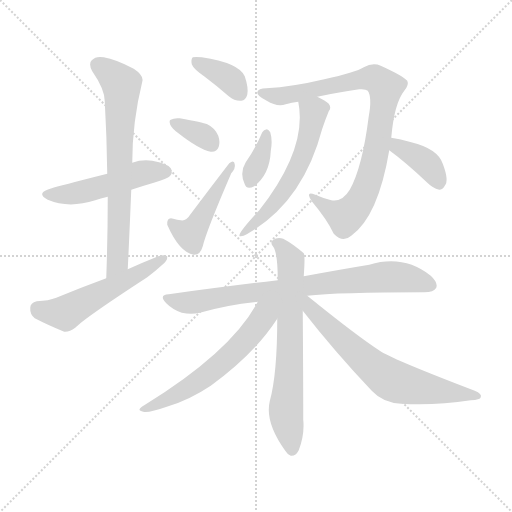
t = 0.00 s
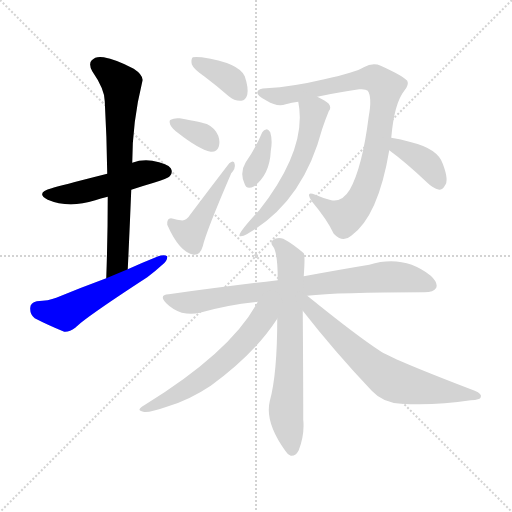
t = 1.97 s
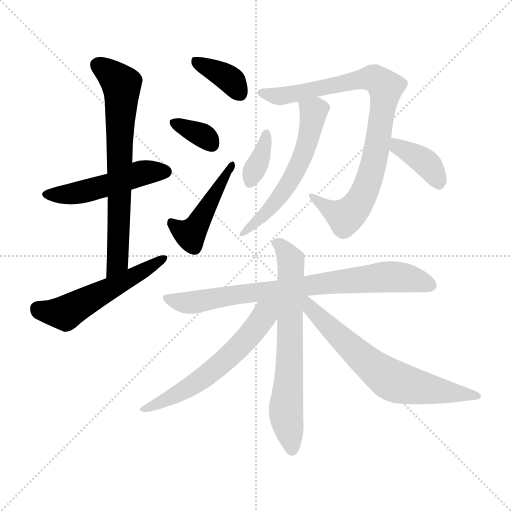
t = 3.95 s
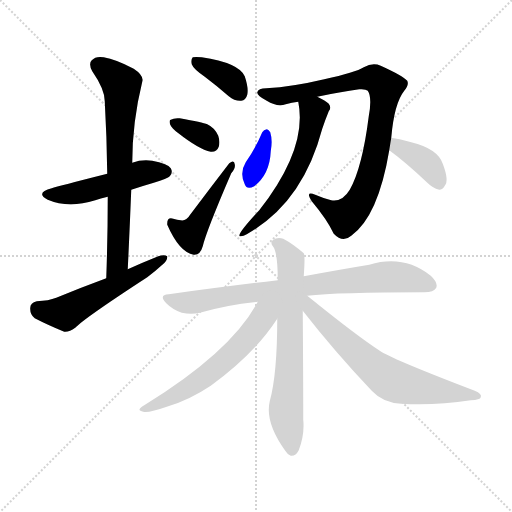
t = 5.92 s
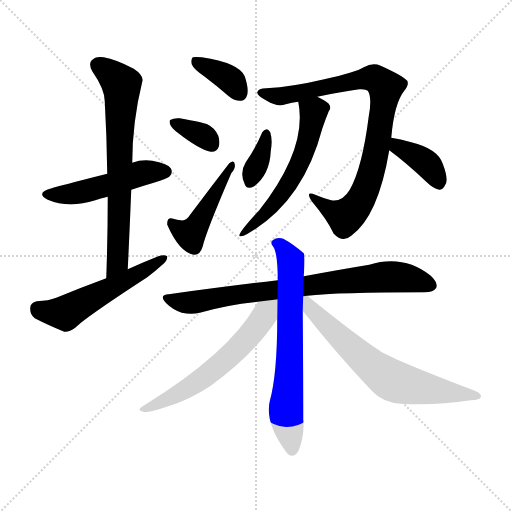
t = 7.89 s
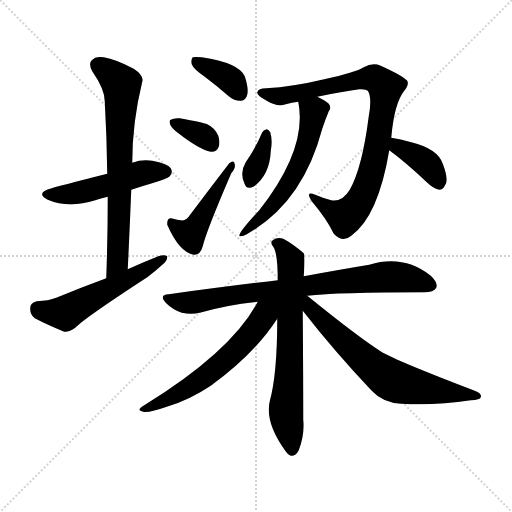
t = 9.87 s

The animated SVG that drew these frames (rendered in a browser with its animation timeline set to each time). Animation: 14 CSS @keyframes rules; one cycle of 9.87 s.

<svg version="1.1" viewBox="0 0 1024 1024" xmlns="http://www.w3.org/2000/svg">
  <g stroke="lightgray" stroke-dasharray="1,1" stroke-width="1" transform="scale(4, 4)">
    <line x1="0" y1="0" x2="256" y2="256"></line>
    <line x1="256" y1="0" x2="0" y2="256"></line>
    <line x1="128" y1="0" x2="128" y2="256"></line>
    <line x1="0" y1="128" x2="256" y2="128"></line>
  </g>
<g transform="scale(1, -1) translate(0, -900)">
   <style type="text/css">
    @keyframes keyframes0 {
      from {
       stroke: blue;
       stroke-dashoffset: 497;
       stroke-width: 128;
       }
       62% {
       animation-timing-function: step-end;
       stroke: blue;
       stroke-dashoffset: 0;
       stroke-width: 128;
       }
       to {
       stroke: black;
       stroke-width: 1024;
       }
       }
       #make-me-a-hanzi-animation-0 {
         animation: keyframes0 0.654460s both;
         animation-delay: 0.000000s;
         animation-timing-function: linear;
       }
    @keyframes keyframes1 {
      from {
       stroke: blue;
       stroke-dashoffset: 701;
       stroke-width: 128;
       }
       70% {
       animation-timing-function: step-end;
       stroke: blue;
       stroke-dashoffset: 0;
       stroke-width: 128;
       }
       to {
       stroke: black;
       stroke-width: 1024;
       }
       }
       #make-me-a-hanzi-animation-1 {
         animation: keyframes1 0.820475s both;
         animation-delay: 0.654460s;
         animation-timing-function: linear;
       }
    @keyframes keyframes2 {
      from {
       stroke: blue;
       stroke-dashoffset: 540;
       stroke-width: 128;
       }
       64% {
       animation-timing-function: step-end;
       stroke: blue;
       stroke-dashoffset: 0;
       stroke-width: 128;
       }
       to {
       stroke: black;
       stroke-width: 1024;
       }
       }
       #make-me-a-hanzi-animation-2 {
         animation: keyframes2 0.689453s both;
         animation-delay: 1.474935s;
         animation-timing-function: linear;
       }
    @keyframes keyframes3 {
      from {
       stroke: blue;
       stroke-dashoffset: 370;
       stroke-width: 128;
       }
       55% {
       animation-timing-function: step-end;
       stroke: blue;
       stroke-dashoffset: 0;
       stroke-width: 128;
       }
       to {
       stroke: black;
       stroke-width: 1024;
       }
       }
       #make-me-a-hanzi-animation-3 {
         animation: keyframes3 0.551107s both;
         animation-delay: 2.164388s;
         animation-timing-function: linear;
       }
    @keyframes keyframes4 {
      from {
       stroke: blue;
       stroke-dashoffset: 345;
       stroke-width: 128;
       }
       53% {
       animation-timing-function: step-end;
       stroke: blue;
       stroke-dashoffset: 0;
       stroke-width: 128;
       }
       to {
       stroke: black;
       stroke-width: 1024;
       }
       }
       #make-me-a-hanzi-animation-4 {
         animation: keyframes4 0.530762s both;
         animation-delay: 2.715495s;
         animation-timing-function: linear;
       }
    @keyframes keyframes5 {
      from {
       stroke: blue;
       stroke-dashoffset: 460;
       stroke-width: 128;
       }
       60% {
       animation-timing-function: step-end;
       stroke: blue;
       stroke-dashoffset: 0;
       stroke-width: 128;
       }
       to {
       stroke: black;
       stroke-width: 1024;
       }
       }
       #make-me-a-hanzi-animation-5 {
         animation: keyframes5 0.624349s both;
         animation-delay: 3.246257s;
         animation-timing-function: linear;
       }
    @keyframes keyframes6 {
      from {
       stroke: blue;
       stroke-dashoffset: 861;
       stroke-width: 128;
       }
       74% {
       animation-timing-function: step-end;
       stroke: blue;
       stroke-dashoffset: 0;
       stroke-width: 128;
       }
       to {
       stroke: black;
       stroke-width: 1024;
       }
       }
       #make-me-a-hanzi-animation-6 {
         animation: keyframes6 0.950684s both;
         animation-delay: 3.870605s;
         animation-timing-function: linear;
       }
    @keyframes keyframes7 {
      from {
       stroke: blue;
       stroke-dashoffset: 573;
       stroke-width: 128;
       }
       65% {
       animation-timing-function: step-end;
       stroke: blue;
       stroke-dashoffset: 0;
       stroke-width: 128;
       }
       to {
       stroke: black;
       stroke-width: 1024;
       }
       }
       #make-me-a-hanzi-animation-7 {
         animation: keyframes7 0.716309s both;
         animation-delay: 4.821289s;
         animation-timing-function: linear;
       }
    @keyframes keyframes8 {
      from {
       stroke: blue;
       stroke-dashoffset: 360;
       stroke-width: 128;
       }
       54% {
       animation-timing-function: step-end;
       stroke: blue;
       stroke-dashoffset: 0;
       stroke-width: 128;
       }
       to {
       stroke: black;
       stroke-width: 1024;
       }
       }
       #make-me-a-hanzi-animation-8 {
         animation: keyframes8 0.542969s both;
         animation-delay: 5.537598s;
         animation-timing-function: linear;
       }
    @keyframes keyframes9 {
      from {
       stroke: blue;
       stroke-dashoffset: 380;
       stroke-width: 128;
       }
       55% {
       animation-timing-function: step-end;
       stroke: blue;
       stroke-dashoffset: 0;
       stroke-width: 128;
       }
       to {
       stroke: black;
       stroke-width: 1024;
       }
       }
       #make-me-a-hanzi-animation-9 {
         animation: keyframes9 0.559245s both;
         animation-delay: 6.080566s;
         animation-timing-function: linear;
       }
    @keyframes keyframes10 {
      from {
       stroke: blue;
       stroke-dashoffset: 789;
       stroke-width: 128;
       }
       72% {
       animation-timing-function: step-end;
       stroke: blue;
       stroke-dashoffset: 0;
       stroke-width: 128;
       }
       to {
       stroke: black;
       stroke-width: 1024;
       }
       }
       #make-me-a-hanzi-animation-10 {
         animation: keyframes10 0.892090s both;
         animation-delay: 6.639811s;
         animation-timing-function: linear;
       }
    @keyframes keyframes11 {
      from {
       stroke: blue;
       stroke-dashoffset: 679;
       stroke-width: 128;
       }
       69% {
       animation-timing-function: step-end;
       stroke: blue;
       stroke-dashoffset: 0;
       stroke-width: 128;
       }
       to {
       stroke: black;
       stroke-width: 1024;
       }
       }
       #make-me-a-hanzi-animation-11 {
         animation: keyframes11 0.802572s both;
         animation-delay: 7.531901s;
         animation-timing-function: linear;
       }
    @keyframes keyframes12 {
      from {
       stroke: blue;
       stroke-dashoffset: 596;
       stroke-width: 128;
       }
       66% {
       animation-timing-function: step-end;
       stroke: blue;
       stroke-dashoffset: 0;
       stroke-width: 128;
       }
       to {
       stroke: black;
       stroke-width: 1024;
       }
       }
       #make-me-a-hanzi-animation-12 {
         animation: keyframes12 0.735026s both;
         animation-delay: 8.334473s;
         animation-timing-function: linear;
       }
    @keyframes keyframes13 {
      from {
       stroke: blue;
       stroke-dashoffset: 670;
       stroke-width: 128;
       }
       69% {
       animation-timing-function: step-end;
       stroke: blue;
       stroke-dashoffset: 0;
       stroke-width: 128;
       }
       to {
       stroke: black;
       stroke-width: 1024;
       }
       }
       #make-me-a-hanzi-animation-13 {
         animation: keyframes13 0.795247s both;
         animation-delay: 9.069499s;
         animation-timing-function: linear;
       }
</style>
<path d="M 262.5 520.5 Q 283.5 527.5 307.5 534.5 Q 335.5 543.5 339.5 547.5 Q 346.5 554.5 341.5 563.5 Q 334.5 573.5 304.5 578.5 Q 283.5 581.5 264.5 574.5 L 214.5 552.5 Q 115.5 527.5 103.5 523.5 Q 69.5 514.5 95.5 500.5 Q 137.5 482.5 190.5 499.5 Q 200.5 503.5 215.5 506.5 L 262.5 520.5 Z" fill="lightgray"></path> 
<path d="M 255.5 361.5 Q 259.5 443.5 262.5 520.5 L 264.5 574.5 Q 264.5 655.5 284.5 736.5 Q 288.5 748.5 267.5 762.5 Q 231.5 781.5 207.5 785.5 Q 191.5 788.5 183.5 779.5 Q 176.5 772.5 184.5 757.5 Q 209.5 721.5 209.5 697.5 Q 213.5 627.5 214.5 552.5 L 215.5 506.5 Q 215.5 428.5 212.5 343.5 C 211.5 313.5 254.5 331.5 255.5 361.5 Z" fill="lightgray"></path> 
<path d="M 212.5 343.5 Q 163.5 325.5 112.5 304.5 Q 97.5 298.5 73.5 297.5 Q 60.5 294.5 60.5 284.5 Q 59.5 271.5 69.5 263.5 Q 94.5 250.5 128.5 236.5 Q 138.5 235.5 150.5 244.5 Q 168.5 263.5 294.5 345.5 Q 310.5 357.5 323.5 369.5 Q 335.5 378.5 334.5 387.5 Q 328.5 391.5 316.5 387.5 Q 286.5 375.5 255.5 361.5 L 212.5 343.5 Z" fill="lightgray"></path> 
<path d="M 409.5 746.5 Q 433.5 728.5 457.5 707.5 Q 469.5 697.5 482.5 698.5 Q 491.5 699.5 494.5 710.5 Q 497.5 723.5 489.5 747.5 Q 477.5 774.5 403.5 785.5 Q 390.5 786.5 385.5 785.5 Q 381.5 781.5 383.5 771.5 Q 386.5 762.5 409.5 746.5 Z" fill="lightgray"></path> 
<path d="M 355.5 634.5 Q 397.5 601.5 421.5 596.5 Q 433.5 595.5 437.5 606.5 Q 440.5 616.5 436.5 628.5 Q 429.5 644.5 414.5 651.5 Q 405.5 655.5 359.5 663.5 Q 347.5 664.5 341.5 660.5 Q 337.5 659.5 340.5 650.5 Q 343.5 643.5 355.5 634.5 Z" fill="lightgray"></path> 
<path d="M 379.5 469.5 Q 372.5 457.5 361.5 459.5 Q 354.5 460.5 346.5 462.5 Q 333.5 466.5 334.5 450.5 Q 358.5 395.5 387.5 390.5 Q 400.5 389.5 405.5 407.5 Q 412.5 437.5 462.5 553.5 Q 471.5 563.5 469.5 571.5 Q 468.5 581.5 458.5 573.5 Q 418.5 521.5 379.5 469.5 Z" fill="lightgray"></path> 
<path d="M 782.5 624.5 Q 788.5 693.5 808.5 718.5 Q 818.5 730.5 814.5 738.5 Q 805.5 748.5 761.5 768.5 Q 745.5 775.5 727.5 765.5 Q 711.5 755.5 648.5 741.5 Q 585.5 726.5 532.5 723.5 Q 516.5 723.5 514.5 715.5 Q 513.5 708.5 533.5 698.5 Q 554.5 685.5 571.5 691.5 Q 583.5 695.5 596.5 696.5 L 634.5 706.5 Q 680.5 716.5 718.5 721.5 Q 731.5 722.5 735.5 718.5 Q 744.5 705.5 737.5 667.5 Q 724.5 564.5 699.5 520.5 Q 684.5 495.5 662.5 499.5 Q 646.5 503.5 630.5 510.5 Q 609.5 519.5 623.5 497.5 Q 654.5 460.5 667.5 432.5 Q 685.5 413.5 702.5 428.5 Q 756.5 467.5 778.5 599.5 L 782.5 624.5 Z" fill="lightgray"></path> 
<path d="M 596.5 696.5 Q 615.5 603.5 518.5 479.5 Q 473.5 431.5 479.5 427.5 Q 485.5 426.5 493.5 431.5 Q 605.5 494.5 644.5 642.5 Q 650.5 660.5 657.5 677.5 Q 663.5 684.5 657.5 692.5 Q 651.5 698.5 634.5 706.5 C 607.5 719.5 591.5 726.5 596.5 696.5 Z" fill="lightgray"></path> 
<path d="M 524.5 635.5 Q 511.5 604.5 491.5 575.5 Q 478.5 554.5 489.5 531.5 Q 493.5 519.5 508.5 527.5 Q 539.5 551.5 541.5 597.5 Q 545.5 619.5 540.5 635.5 Q 536.5 641.5 533.5 641.5 Q 527.5 640.5 524.5 635.5 Z" fill="lightgray"></path> 
<path d="M 778.5 599.5 Q 812.5 574.5 852.5 536.5 Q 865.5 523.5 878.5 520.5 Q 885.5 520.5 889.5 528.5 Q 898.5 538.5 885.5 572.5 Q 875.5 602.5 822.5 615.5 Q 800.5 622.5 782.5 624.5 C 752.5 628.5 754.5 617.5 778.5 599.5 Z" fill="lightgray"></path> 
<path d="M 614.5 308.5 Q 674.5 315.5 848.5 315.5 Q 867.5 315.5 872.5 324.5 Q 876.5 334.5 861.5 348.5 Q 807.5 391.5 738.5 370.5 Q 683.5 361.5 607.5 347.5 L 555.5 339.5 Q 453.5 327.5 337.5 311.5 Q 316.5 310.5 332.5 293.5 Q 345.5 280.5 363.5 274.5 Q 382.5 270.5 399.5 274.5 Q 454.5 290.5 515.5 296.5 L 614.5 308.5 Z" fill="lightgray"></path> 
<path d="M 607.5 347.5 Q 610.5 390.5 607.5 393.5 Q 585.5 412.5 566.5 422.5 Q 554.5 426.5 545.5 419.5 Q 539.5 415.5 546.5 406.5 Q 555.5 393.5 555.5 339.5 L 554.5 262.5 Q 554.5 151.5 539.5 97.5 Q 529.5 55.5 570.5 -1.5 Q 574.5 -8.5 581.5 -11.5 Q 591.5 -12.5 597.5 -0.5 Q 609.5 30.5 606.5 60.5 Q 606.5 136.5 605.5 278.5 L 607.5 347.5 Z" fill="lightgray"></path> 
<path d="M 515.5 296.5 Q 463.5 197.5 288.5 89.5 Q 270.5 79.5 286.5 76.5 Q 296.5 73.5 336.5 87.5 Q 379.5 100.5 421.5 128.5 Q 508.5 191.5 554.5 262.5 C 584.5 307.5 542.5 345.5 515.5 296.5 Z" fill="lightgray"></path> 
<path d="M 605.5 278.5 Q 669.5 196.5 743.5 118.5 Q 765.5 94.5 802.5 92.5 Q 869.5 88.5 941.5 99.5 Q 960.5 100.5 961.5 105.5 Q 964.5 112.5 949.5 118.5 Q 792.5 178.5 762.5 196.5 Q 714.5 227.5 614.5 308.5 C 591.5 327.5 580.5 310.5 605.5 278.5 Z" fill="lightgray"></path> 
      <clipPath id="make-me-a-hanzi-clip-0">
      <path d="M 262.5 520.5 Q 283.5 527.5 307.5 534.5 Q 335.5 543.5 339.5 547.5 Q 346.5 554.5 341.5 563.5 Q 334.5 573.5 304.5 578.5 Q 283.5 581.5 264.5 574.5 L 214.5 552.5 Q 115.5 527.5 103.5 523.5 Q 69.5 514.5 95.5 500.5 Q 137.5 482.5 190.5 499.5 Q 200.5 503.5 215.5 506.5 L 262.5 520.5 Z" fill="lightgray"></path>
      </clipPath>
      <path clip-path="url(#make-me-a-hanzi-clip-0)" d="M 96.5 512.5 L 161.5 514.5 L 286.5 554.5 L 331.5 556.5 " fill="none" id="make-me-a-hanzi-animation-0" stroke-dasharray="369 738" stroke-linecap="round"></path>

      <clipPath id="make-me-a-hanzi-clip-1">
      <path d="M 255.5 361.5 Q 259.5 443.5 262.5 520.5 L 264.5 574.5 Q 264.5 655.5 284.5 736.5 Q 288.5 748.5 267.5 762.5 Q 231.5 781.5 207.5 785.5 Q 191.5 788.5 183.5 779.5 Q 176.5 772.5 184.5 757.5 Q 209.5 721.5 209.5 697.5 Q 213.5 627.5 214.5 552.5 L 215.5 506.5 Q 215.5 428.5 212.5 343.5 C 211.5 313.5 254.5 331.5 255.5 361.5 Z" fill="lightgray"></path>
      </clipPath>
      <path clip-path="url(#make-me-a-hanzi-clip-1)" d="M 196.5 769.5 L 242.5 731.5 L 243.5 722.5 L 236.5 386.5 L 217.5 351.5 " fill="none" id="make-me-a-hanzi-animation-1" stroke-dasharray="573 1146" stroke-linecap="round"></path>

      <clipPath id="make-me-a-hanzi-clip-2">
      <path d="M 212.5 343.5 Q 163.5 325.5 112.5 304.5 Q 97.5 298.5 73.5 297.5 Q 60.5 294.5 60.5 284.5 Q 59.5 271.5 69.5 263.5 Q 94.5 250.5 128.5 236.5 Q 138.5 235.5 150.5 244.5 Q 168.5 263.5 294.5 345.5 Q 310.5 357.5 323.5 369.5 Q 335.5 378.5 334.5 387.5 Q 328.5 391.5 316.5 387.5 Q 286.5 375.5 255.5 361.5 L 212.5 343.5 Z" fill="lightgray"></path>
      </clipPath>
      <path clip-path="url(#make-me-a-hanzi-clip-2)" d="M 74.5 283.5 L 130.5 274.5 L 329.5 383.5 " fill="none" id="make-me-a-hanzi-animation-2" stroke-dasharray="412 824" stroke-linecap="round"></path>

      <clipPath id="make-me-a-hanzi-clip-3">
      <path d="M 409.5 746.5 Q 433.5 728.5 457.5 707.5 Q 469.5 697.5 482.5 698.5 Q 491.5 699.5 494.5 710.5 Q 497.5 723.5 489.5 747.5 Q 477.5 774.5 403.5 785.5 Q 390.5 786.5 385.5 785.5 Q 381.5 781.5 383.5 771.5 Q 386.5 762.5 409.5 746.5 Z" fill="lightgray"></path>
      </clipPath>
      <path clip-path="url(#make-me-a-hanzi-clip-3)" d="M 389.5 777.5 L 456.5 743.5 L 480.5 712.5 " fill="none" id="make-me-a-hanzi-animation-3" stroke-dasharray="242 484" stroke-linecap="round"></path>

      <clipPath id="make-me-a-hanzi-clip-4">
      <path d="M 355.5 634.5 Q 397.5 601.5 421.5 596.5 Q 433.5 595.5 437.5 606.5 Q 440.5 616.5 436.5 628.5 Q 429.5 644.5 414.5 651.5 Q 405.5 655.5 359.5 663.5 Q 347.5 664.5 341.5 660.5 Q 337.5 659.5 340.5 650.5 Q 343.5 643.5 355.5 634.5 Z" fill="lightgray"></path>
      </clipPath>
      <path clip-path="url(#make-me-a-hanzi-clip-4)" d="M 347.5 654.5 L 407.5 628.5 L 423.5 610.5 " fill="none" id="make-me-a-hanzi-animation-4" stroke-dasharray="217 434" stroke-linecap="round"></path>

      <clipPath id="make-me-a-hanzi-clip-5">
      <path d="M 379.5 469.5 Q 372.5 457.5 361.5 459.5 Q 354.5 460.5 346.5 462.5 Q 333.5 466.5 334.5 450.5 Q 358.5 395.5 387.5 390.5 Q 400.5 389.5 405.5 407.5 Q 412.5 437.5 462.5 553.5 Q 471.5 563.5 469.5 571.5 Q 468.5 581.5 458.5 573.5 Q 418.5 521.5 379.5 469.5 Z" fill="lightgray"></path>
      </clipPath>
      <path clip-path="url(#make-me-a-hanzi-clip-5)" d="M 342.5 454.5 L 378.5 431.5 L 385.5 437.5 L 463.5 567.5 " fill="none" id="make-me-a-hanzi-animation-5" stroke-dasharray="332 664" stroke-linecap="round"></path>

      <clipPath id="make-me-a-hanzi-clip-6">
      <path d="M 782.5 624.5 Q 788.5 693.5 808.5 718.5 Q 818.5 730.5 814.5 738.5 Q 805.5 748.5 761.5 768.5 Q 745.5 775.5 727.5 765.5 Q 711.5 755.5 648.5 741.5 Q 585.5 726.5 532.5 723.5 Q 516.5 723.5 514.5 715.5 Q 513.5 708.5 533.5 698.5 Q 554.5 685.5 571.5 691.5 Q 583.5 695.5 596.5 696.5 L 634.5 706.5 Q 680.5 716.5 718.5 721.5 Q 731.5 722.5 735.5 718.5 Q 744.5 705.5 737.5 667.5 Q 724.5 564.5 699.5 520.5 Q 684.5 495.5 662.5 499.5 Q 646.5 503.5 630.5 510.5 Q 609.5 519.5 623.5 497.5 Q 654.5 460.5 667.5 432.5 Q 685.5 413.5 702.5 428.5 Q 756.5 467.5 778.5 599.5 L 782.5 624.5 Z" fill="lightgray"></path>
      </clipPath>
      <path clip-path="url(#make-me-a-hanzi-clip-6)" d="M 521.5 714.5 L 562.5 707.5 L 734.5 743.5 L 749.5 743.5 L 771.5 725.5 L 752.5 593.5 L 743.5 555.5 L 717.5 495.5 L 690.5 466.5 L 632.5 500.5 " fill="none" id="make-me-a-hanzi-animation-6" stroke-dasharray="733 1466" stroke-linecap="round"></path>

      <clipPath id="make-me-a-hanzi-clip-7">
      <path d="M 596.5 696.5 Q 615.5 603.5 518.5 479.5 Q 473.5 431.5 479.5 427.5 Q 485.5 426.5 493.5 431.5 Q 605.5 494.5 644.5 642.5 Q 650.5 660.5 657.5 677.5 Q 663.5 684.5 657.5 692.5 Q 651.5 698.5 634.5 706.5 C 607.5 719.5 591.5 726.5 596.5 696.5 Z" fill="lightgray"></path>
      </clipPath>
      <path clip-path="url(#make-me-a-hanzi-clip-7)" d="M 604.5 691.5 L 626.5 675.5 L 626.5 669.5 L 617.5 623.5 L 595.5 564.5 L 556.5 502.5 L 486.5 429.5 " fill="none" id="make-me-a-hanzi-animation-7" stroke-dasharray="445 890" stroke-linecap="round"></path>

      <clipPath id="make-me-a-hanzi-clip-8">
      <path d="M 524.5 635.5 Q 511.5 604.5 491.5 575.5 Q 478.5 554.5 489.5 531.5 Q 493.5 519.5 508.5 527.5 Q 539.5 551.5 541.5 597.5 Q 545.5 619.5 540.5 635.5 Q 536.5 641.5 533.5 641.5 Q 527.5 640.5 524.5 635.5 Z" fill="lightgray"></path>
      </clipPath>
      <path clip-path="url(#make-me-a-hanzi-clip-8)" d="M 532.5 633.5 L 523.5 590.5 L 500.5 535.5 " fill="none" id="make-me-a-hanzi-animation-8" stroke-dasharray="232 464" stroke-linecap="round"></path>

      <clipPath id="make-me-a-hanzi-clip-9">
      <path d="M 778.5 599.5 Q 812.5 574.5 852.5 536.5 Q 865.5 523.5 878.5 520.5 Q 885.5 520.5 889.5 528.5 Q 898.5 538.5 885.5 572.5 Q 875.5 602.5 822.5 615.5 Q 800.5 622.5 782.5 624.5 C 752.5 628.5 754.5 617.5 778.5 599.5 Z" fill="lightgray"></path>
      </clipPath>
      <path clip-path="url(#make-me-a-hanzi-clip-9)" d="M 787.5 617.5 L 849.5 576.5 L 876.5 534.5 " fill="none" id="make-me-a-hanzi-animation-9" stroke-dasharray="252 504" stroke-linecap="round"></path>

      <clipPath id="make-me-a-hanzi-clip-10">
      <path d="M 614.5 308.5 Q 674.5 315.5 848.5 315.5 Q 867.5 315.5 872.5 324.5 Q 876.5 334.5 861.5 348.5 Q 807.5 391.5 738.5 370.5 Q 683.5 361.5 607.5 347.5 L 555.5 339.5 Q 453.5 327.5 337.5 311.5 Q 316.5 310.5 332.5 293.5 Q 345.5 280.5 363.5 274.5 Q 382.5 270.5 399.5 274.5 Q 454.5 290.5 515.5 296.5 L 614.5 308.5 Z" fill="lightgray"></path>
      </clipPath>
      <path clip-path="url(#make-me-a-hanzi-clip-10)" d="M 334.5 302.5 L 390.5 295.5 L 767.5 346.5 L 804.5 345.5 L 861.5 329.5 " fill="none" id="make-me-a-hanzi-animation-10" stroke-dasharray="661 1322" stroke-linecap="round"></path>

      <clipPath id="make-me-a-hanzi-clip-11">
      <path d="M 607.5 347.5 Q 610.5 390.5 607.5 393.5 Q 585.5 412.5 566.5 422.5 Q 554.5 426.5 545.5 419.5 Q 539.5 415.5 546.5 406.5 Q 555.5 393.5 555.5 339.5 L 554.5 262.5 Q 554.5 151.5 539.5 97.5 Q 529.5 55.5 570.5 -1.5 Q 574.5 -8.5 581.5 -11.5 Q 591.5 -12.5 597.5 -0.5 Q 609.5 30.5 606.5 60.5 Q 606.5 136.5 605.5 278.5 L 607.5 347.5 Z" fill="lightgray"></path>
      </clipPath>
      <path clip-path="url(#make-me-a-hanzi-clip-11)" d="M 553.5 413.5 L 577.5 386.5 L 583.5 360.5 L 572.5 71.5 L 583.5 1.5 " fill="none" id="make-me-a-hanzi-animation-11" stroke-dasharray="551 1102" stroke-linecap="round"></path>

      <clipPath id="make-me-a-hanzi-clip-12">
      <path d="M 515.5 296.5 Q 463.5 197.5 288.5 89.5 Q 270.5 79.5 286.5 76.5 Q 296.5 73.5 336.5 87.5 Q 379.5 100.5 421.5 128.5 Q 508.5 191.5 554.5 262.5 C 584.5 307.5 542.5 345.5 515.5 296.5 Z" fill="lightgray"></path>
      </clipPath>
      <path clip-path="url(#make-me-a-hanzi-clip-12)" d="M 549.5 294.5 L 476.5 204.5 L 428.5 161.5 L 364.5 116.5 L 290.5 82.5 " fill="none" id="make-me-a-hanzi-animation-12" stroke-dasharray="468 936" stroke-linecap="round"></path>

      <clipPath id="make-me-a-hanzi-clip-13">
      <path d="M 605.5 278.5 Q 669.5 196.5 743.5 118.5 Q 765.5 94.5 802.5 92.5 Q 869.5 88.5 941.5 99.5 Q 960.5 100.5 961.5 105.5 Q 964.5 112.5 949.5 118.5 Q 792.5 178.5 762.5 196.5 Q 714.5 227.5 614.5 308.5 C 591.5 327.5 580.5 310.5 605.5 278.5 Z" fill="lightgray"></path>
      </clipPath>
      <path clip-path="url(#make-me-a-hanzi-clip-13)" d="M 611.5 300.5 L 618.5 296.5 L 621.5 281.5 L 685.5 219.5 L 775.5 143.5 L 854.5 121.5 L 955.5 107.5 " fill="none" id="make-me-a-hanzi-animation-13" stroke-dasharray="542 1084" stroke-linecap="round"></path>

</g>
</svg>
